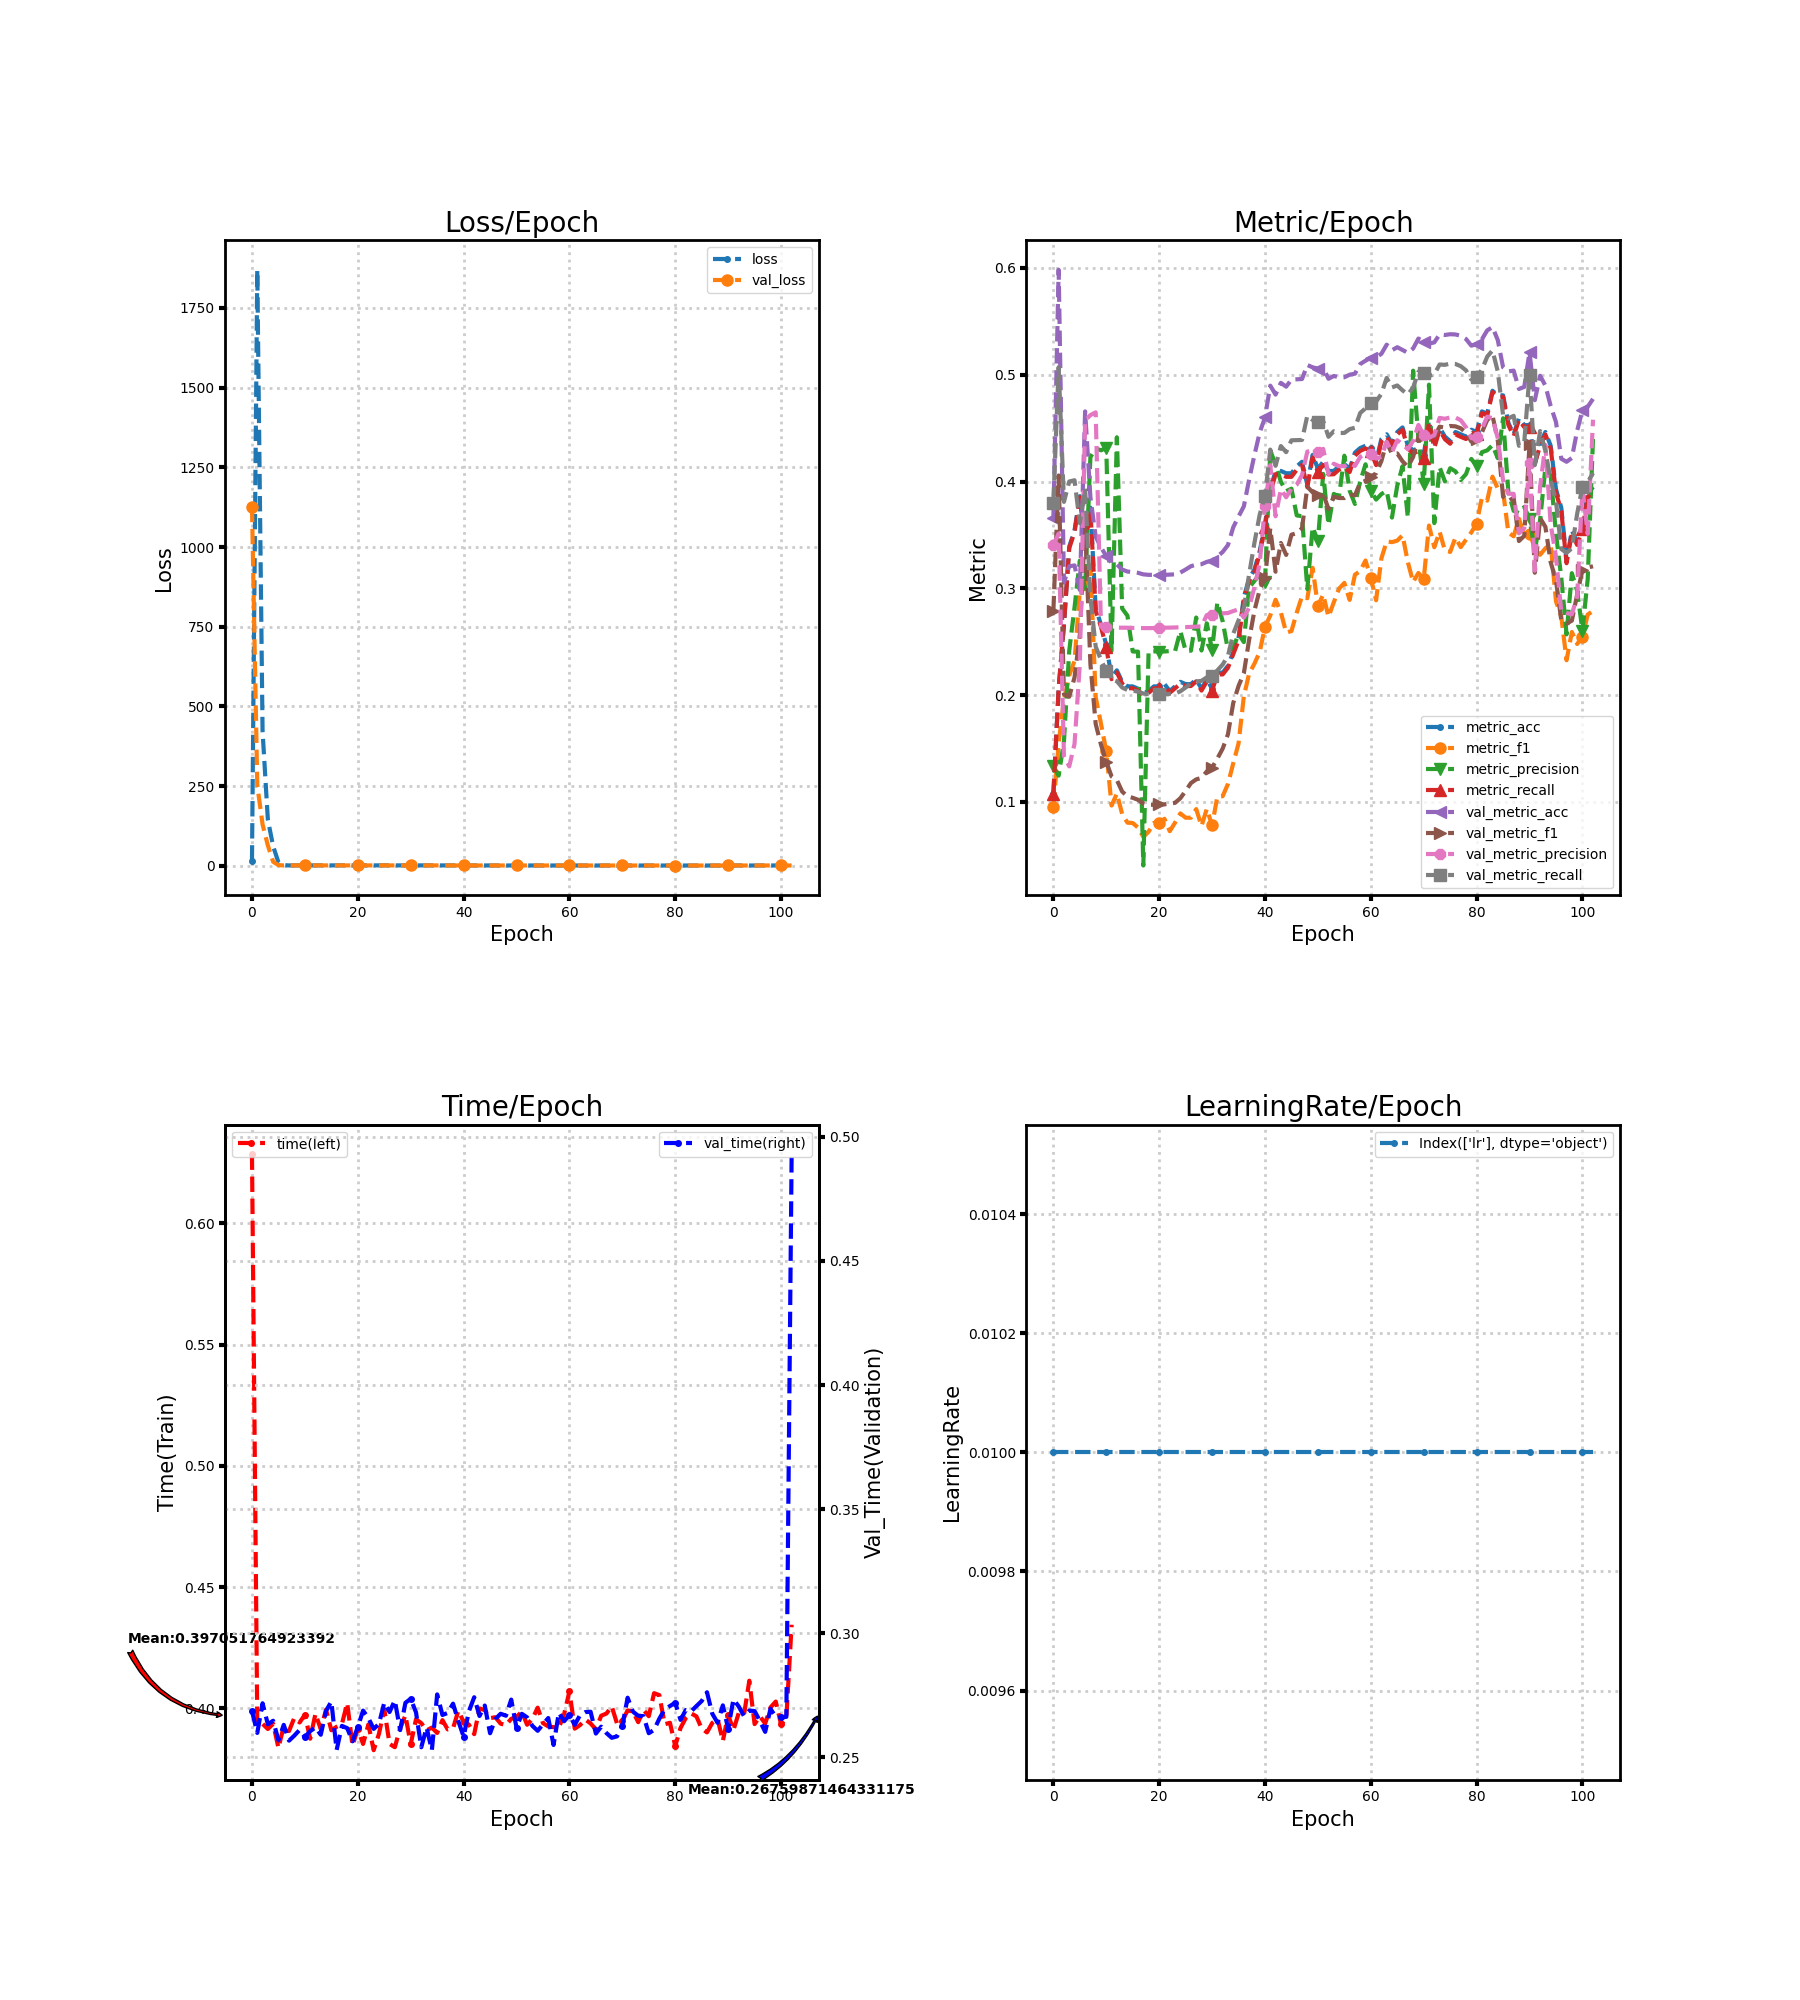

The file beside this chart, header and first rows:
loss, metric_acc, metric_f1, metric_precision, metric_recall, time, lr, val_loss, val_metric_acc, val_metric_f1, val_metric_precision, val_metric_recall, val_time
16.57, 0.1073, 0.09488, 0.1335, 0.1072, 0.6284, 0.01, 1127, 0.3658, 0.2785, 0.3407, 0.3802, 0.2687
1870, 0.206, 0.155, 0.1246, 0.2066, 0.3939, 0.01, 253.2, 0.5982, 0.4056, 0.3512, 0.5071, 0.2599
422.6, 0.2661, 0.1959, 0.1565, 0.2657, 0.3936, 0.01, 130.1, 0.3054, 0.2008, 0.1428, 0.3809, 0.2718
145, 0.3391, 0.2185, 0.2416, 0.3376, 0.3915, 0.01, 64.08, 0.3207, 0.1985, 0.1333, 0.4, 0.2633
61.52, 0.3541, 0.2321, 0.282, 0.3526, 0.3936, 0.01, 13.07, 0.3214, 0.2165, 0.1543, 0.4012, 0.2648
11.25, 0.3863, 0.297, 0.3259, 0.3852, 0.3837, 0.01, 2.381, 0.2985, 0.2563, 0.2288, 0.3611, 0.2569
2.446, 0.3455, 0.2999, 0.2996, 0.3446, 0.3926, 0.01, 1.422, 0.4657, 0.3592, 0.4572, 0.3935, 0.2631
1.427, 0.3755, 0.3214, 0.4229, 0.3733, 0.3906, 0.01, 1.53, 0.3853, 0.2293, 0.4622, 0.2914, 0.2567
1.532, 0.2811, 0.1981, 0.4309, 0.2789, 0.3961, 0.01, 1.561, 0.3484, 0.173, 0.4647, 0.2454, 0.2588
1.55, 0.2661, 0.1732, 0.4292, 0.2639, 0.3941, 0.01, 1.57, 0.3383, 0.1536, 0.2641, 0.2329, 0.2611
1.584, 0.2468, 0.1474, 0.4314, 0.2448, 0.3973, 0.01, 1.575, 0.3302, 0.1376, 0.2637, 0.2228, 0.2583
1.599, 0.2167, 0.09659, 0.2416, 0.2149, 0.3875, 0.01, 1.579, 0.3238, 0.1239, 0.2634, 0.2148, 0.2606
1.595, 0.2232, 0.1078, 0.4414, 0.2213, 0.3977, 0.01, 1.582, 0.3224, 0.1205, 0.2631, 0.2131, 0.2621
1.599, 0.2124, 0.08873, 0.2811, 0.2107, 0.3914, 0.01, 1.584, 0.3176, 0.1097, 0.2631, 0.2071, 0.2591
1.605, 0.2082, 0.08057, 0.2744, 0.2065, 0.3994, 0.01, 1.586, 0.3157, 0.1052, 0.2631, 0.2047, 0.2688
1.604, 0.2082, 0.08024, 0.2409, 0.2064, 0.3909, 0.01, 1.586, 0.3152, 0.1038, 0.2629, 0.2042, 0.2725
1.605, 0.206, 0.07596, 0.2407, 0.2043, 0.3924, 0.01, 1.587, 0.3145, 0.102, 0.2628, 0.2033, 0.253
1.61, 0.2017, 0.06726, 0.04043, 0.2, 0.3935, 0.01, 1.587, 0.3131, 0.09845, 0.2627, 0.2015, 0.2627
1.607, 0.2039, 0.07208, 0.2409, 0.2021, 0.4021, 0.01, 1.587, 0.3126, 0.09728, 0.2627, 0.2009, 0.2618
1.603, 0.2082, 0.08036, 0.241, 0.2064, 0.3847, 0.01, 1.587, 0.3126, 0.09733, 0.2628, 0.2009, 0.2565
1.603, 0.2082, 0.08012, 0.2408, 0.2064, 0.3914, 0.01, 1.586, 0.3126, 0.09758, 0.263, 0.2009, 0.2623
1.602, 0.2103, 0.0842, 0.2409, 0.2085, 0.3853, 0.01, 1.585, 0.3126, 0.09772, 0.2631, 0.2009, 0.2688
1.603, 0.2039, 0.07257, 0.2412, 0.2021, 0.3933, 0.01, 1.584, 0.3128, 0.0984, 0.2632, 0.2012, 0.2659
1.601, 0.2082, 0.08061, 0.2411, 0.2064, 0.3827, 0.01, 1.583, 0.3131, 0.09916, 0.2633, 0.2015, 0.2615
1.598, 0.2124, 0.08924, 0.2599, 0.2107, 0.3895, 0.01, 1.581, 0.3147, 0.1034, 0.2635, 0.2036, 0.2635
1.602, 0.2103, 0.08519, 0.2416, 0.2085, 0.3997, 0.01, 1.579, 0.3176, 0.1103, 0.2636, 0.2071, 0.272
1.597, 0.2103, 0.08519, 0.2416, 0.2085, 0.3853, 0.01, 1.577, 0.3207, 0.1176, 0.2639, 0.211, 0.2683
1.599, 0.2146, 0.09326, 0.2726, 0.2129, 0.3839, 0.01, 1.576, 0.3221, 0.1211, 0.2641, 0.2128, 0.273
1.601, 0.206, 0.07745, 0.2418, 0.2043, 0.3917, 0.01, 1.573, 0.3226, 0.1225, 0.2644, 0.2134, 0.261
1.59, 0.2146, 0.09343, 0.2672, 0.2129, 0.3971, 0.01, 1.571, 0.3247, 0.1285, 0.275, 0.2166, 0.272
1.596, 0.206, 0.07809, 0.2422, 0.2043, 0.3852, 0.01, 1.567, 0.3259, 0.1321, 0.2748, 0.2183, 0.2736
1.592, 0.221, 0.105, 0.287, 0.2194, 0.3954, 0.01, 1.563, 0.3298, 0.1406, 0.2758, 0.2232, 0.2682
1.587, 0.221, 0.1053, 0.2691, 0.2194, 0.3939, 0.01, 1.559, 0.334, 0.1499, 0.2766, 0.2286, 0.2541
1.568, 0.2275, 0.1168, 0.2422, 0.2257, 0.3909, 0.01, 1.549, 0.3405, 0.1634, 0.2769, 0.2367, 0.262
1.563, 0.2403, 0.1362, 0.2438, 0.2383, 0.392, 0.01, 1.533, 0.3572, 0.1927, 0.2787, 0.2575, 0.2529
1.551, 0.2532, 0.1547, 0.2575, 0.2511, 0.3898, 0.01, 1.519, 0.3672, 0.2085, 0.2803, 0.27, 0.2754
1.516, 0.2918, 0.1988, 0.2496, 0.2894, 0.3951, 0.01, 1.503, 0.3767, 0.2204, 0.2726, 0.2814, 0.2671
1.514, 0.309, 0.2201, 0.3007, 0.3066, 0.3913, 0.01, 1.483, 0.4018, 0.2518, 0.2819, 0.3131, 0.2679
1.478, 0.3176, 0.2294, 0.3069, 0.3152, 0.3917, 0.01, 1.457, 0.4247, 0.279, 0.3011, 0.3425, 0.2716
1.464, 0.3348, 0.2405, 0.313, 0.3321, 0.3989, 0.01, 1.432, 0.4459, 0.2987, 0.3234, 0.369, 0.2646
1.426, 0.3605, 0.264, 0.3056, 0.3578, 0.3944, 0.01, 1.399, 0.4599, 0.3093, 0.377, 0.3865, 0.2584
1.382, 0.3927, 0.2746, 0.4287, 0.3896, 0.3933, 0.01, 1.358, 0.4897, 0.3561, 0.4153, 0.4299, 0.2686
1.345, 0.4099, 0.2892, 0.4162, 0.4069, 0.3893, 0.01, 1.326, 0.4814, 0.3156, 0.3674, 0.4147, 0.2742
1.348, 0.4099, 0.2775, 0.3998, 0.4068, 0.3999, 0.01, 1.333, 0.4924, 0.3424, 0.3927, 0.4332, 0.2667
1.387, 0.4077, 0.2585, 0.391, 0.4044, 0.3992, 0.01, 1.34, 0.4888, 0.3313, 0.3853, 0.4275, 0.2709
1.363, 0.4077, 0.2599, 0.3933, 0.4044, 0.3959, 0.01, 1.324, 0.4955, 0.3502, 0.3934, 0.4386, 0.2597
1.336, 0.4142, 0.2772, 0.3683, 0.411, 0.3963, 0.01, 1.308, 0.4957, 0.3517, 0.397, 0.4387, 0.2654
1.286, 0.4185, 0.2926, 0.3675, 0.4155, 0.3936, 0.01, 1.313, 0.4959, 0.3562, 0.406, 0.4389, 0.2676
1.303, 0.397, 0.2907, 0.2993, 0.3946, 0.393, 0.01, 1.318, 0.5091, 0.3951, 0.428, 0.4616, 0.2668
1.282, 0.4249, 0.3192, 0.3572, 0.4225, 0.3957, 0.01, 1.317, 0.5069, 0.3899, 0.4292, 0.4576, 0.2733
1.294, 0.412, 0.2835, 0.3444, 0.409, 0.3964, 0.01, 1.317, 0.5057, 0.3877, 0.4274, 0.4558, 0.2619
1.271, 0.4185, 0.2942, 0.4071, 0.4155, 0.3987, 0.01, 1.314, 0.5064, 0.3885, 0.4306, 0.4566, 0.2676
1.34, 0.4099, 0.2733, 0.3594, 0.4066, 0.3932, 0.01, 1.32, 0.4962, 0.3742, 0.407, 0.4419, 0.2661
1.312, 0.4099, 0.2868, 0.3884, 0.4068, 0.3956, 0.01, 1.325, 0.4988, 0.3856, 0.4166, 0.4471, 0.2627
1.301, 0.4142, 0.2997, 0.386, 0.4113, 0.4002, 0.01, 1.326, 0.4976, 0.3845, 0.4144, 0.4455, 0.2607
1.292, 0.4163, 0.3051, 0.4241, 0.4135, 0.3939, 0.01, 1.322, 0.4976, 0.3845, 0.4144, 0.4455, 0.2633
1.282, 0.412, 0.2891, 0.3915, 0.4089, 0.3925, 0.01, 1.315, 0.5, 0.388, 0.4171, 0.449, 0.2659
1.27, 0.427, 0.3127, 0.379, 0.4243, 0.3922, 0.01, 1.304, 0.501, 0.387, 0.4146, 0.4503, 0.255
1.253, 0.4313, 0.3162, 0.3999, 0.4286, 0.392, 0.01, 1.294, 0.51, 0.399, 0.423, 0.4642, 0.268
1.251, 0.4335, 0.326, 0.4161, 0.431, 0.3976, 0.01, 1.283, 0.5131, 0.4006, 0.4258, 0.4685, 0.2646
... 43 more rows
